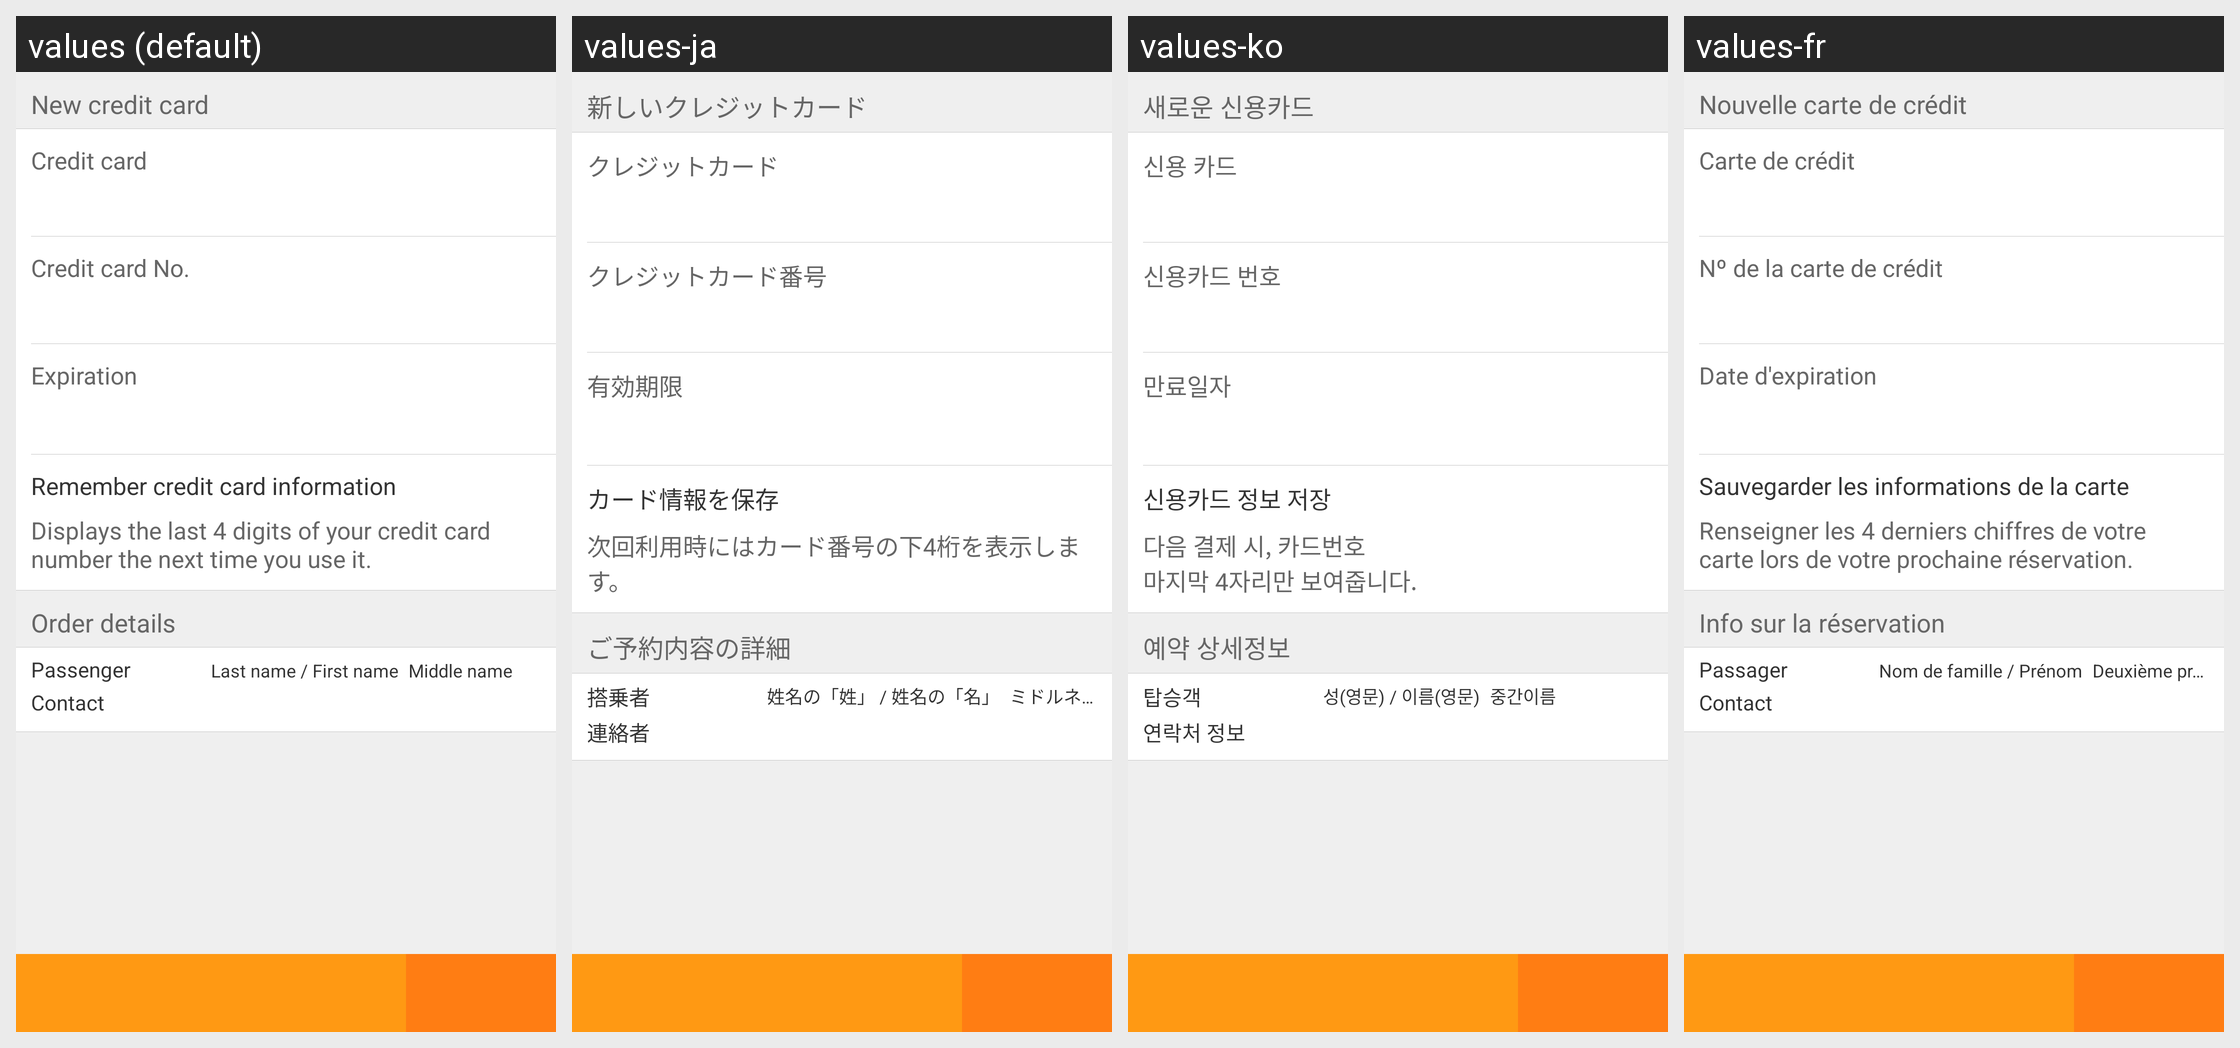

Locale-by-locale string values for the Android screen shown in this grid:
Android screen res/layout/activity_new_creditcard_payment_layout.xml rendered under 4 locales, left to right: values (default), values-ja, values-ko, values-fr. Device: Nexus 5 (rendered at 1080×1920; each locale shown at half size, 540×960, under a caption strip naming it); theme Theme.MaterialComponents.DayNight.NoActionBar.
Other locales in the repository, not shown: values-af, values-am, values-ar, values-bg, values-bn-rBD, values-ca, values-cs, values-da, values-de, values-el, values-en-rIN, values-es, values-es-rUS, values-et-rEE, values-eu-rES, values-fi, values-fr-rCA, values-gl-rES, values-hi, values-hr, values-hu, values-hy-rAM, values-in, values-is-rIS, values-it, values-iw, values-ka-rGE, values-kk-rKZ, values-km-rKH, values-kn-rIN, values-ky-rKG, values-lo-rLA, values-lt, values-lv, values-mk-rMK, values-ml-rIN, values-mn-rMN, values-mr-rIN, values-ms-rMY, values-my-rMM, values-nb, values-ne-rNP, values-nl, values-pl, values-pt-rBR, values-pt-rPT, values-ro, values-ru, values-si-rLK, values-sk, values-sl, values-sr, values-sv, values-sw, values-ta-rIN, values-te-rIN, values-th, values-tl, values-tr, values-uk, values-ur-rPK, values-uz-rUZ, values-vi, values-zh, values-zh-rCN, values-zh-rHK, values-zh-rTW, values-zu.
Strings drawn on this screen, with the default value and each locale's value (text and hints the layout hard-codes, and strings that could not be matched under every locale, appear in the picture but are not listed):

new_creditcard
  values: New credit card
  values-ja: 新しいクレジットカード
  values-ko: 새로운 신용카드
  values-fr: Nouvelle carte de crédit

credit_card
  values: Credit card
  values-ja: クレジットカード
  values-ko: 신용 카드
  values-fr: Carte de crédit

credit_card_no
  values: Credit card No.
  values-ja: クレジットカード番号
  values-ko: 신용카드 번호
  values-fr: Nº de la carte de crédit

expiration
  values: Expiration
  values-ja: 有効期限
  values-ko: 만료일자
  values-fr: Date d'expiration

save_credit_card
  values: Remember credit card information
  values-ja: カード情報を保存
  values-ko: 신용카드 정보 저장
  values-fr: Sauvegarder les informations de la carte

save_credit_card_tips
  values: Displays the last 4 digits of your credit card number the next time you use it.
  values-ja: 次回利用時にはカード番号の下4桁を表示します。
  values-ko: 다음 결제 시, 카드번호 
      마지막 4자리만 보여줍니다.
  values-fr: Renseigner les 4 derniers chiffres de votre carte lors de votre prochaine réservation.

order_details
  values: Order details
  values-ja: ご予約内容の詳細
  values-ko: 예약 상세정보
  values-fr: Info sur la réservation

first_name
  values: First name
  values-ja: 姓名の「名」
  values-ko: 이름(영문)
  values-fr: Prénom

last_name
  values: Last name
  values-ja: 姓名の「姓」
  values-ko: 성(영문)
  values-fr: Nom de famille

passenger_name
  values: Passenger
  values-ja: 搭乗者
  values-ko: 탑승객
  values-fr: Passager

middle_name_tips
  values: Middle name
  values-ja: ミドルネーム
  values-ko: 중간이름
  values-fr: Deuxième prénom

passenger_contact
  values: Contact
  values-ja: 連絡者
  values-ko: 연락처 정보
  values-fr: Contact
